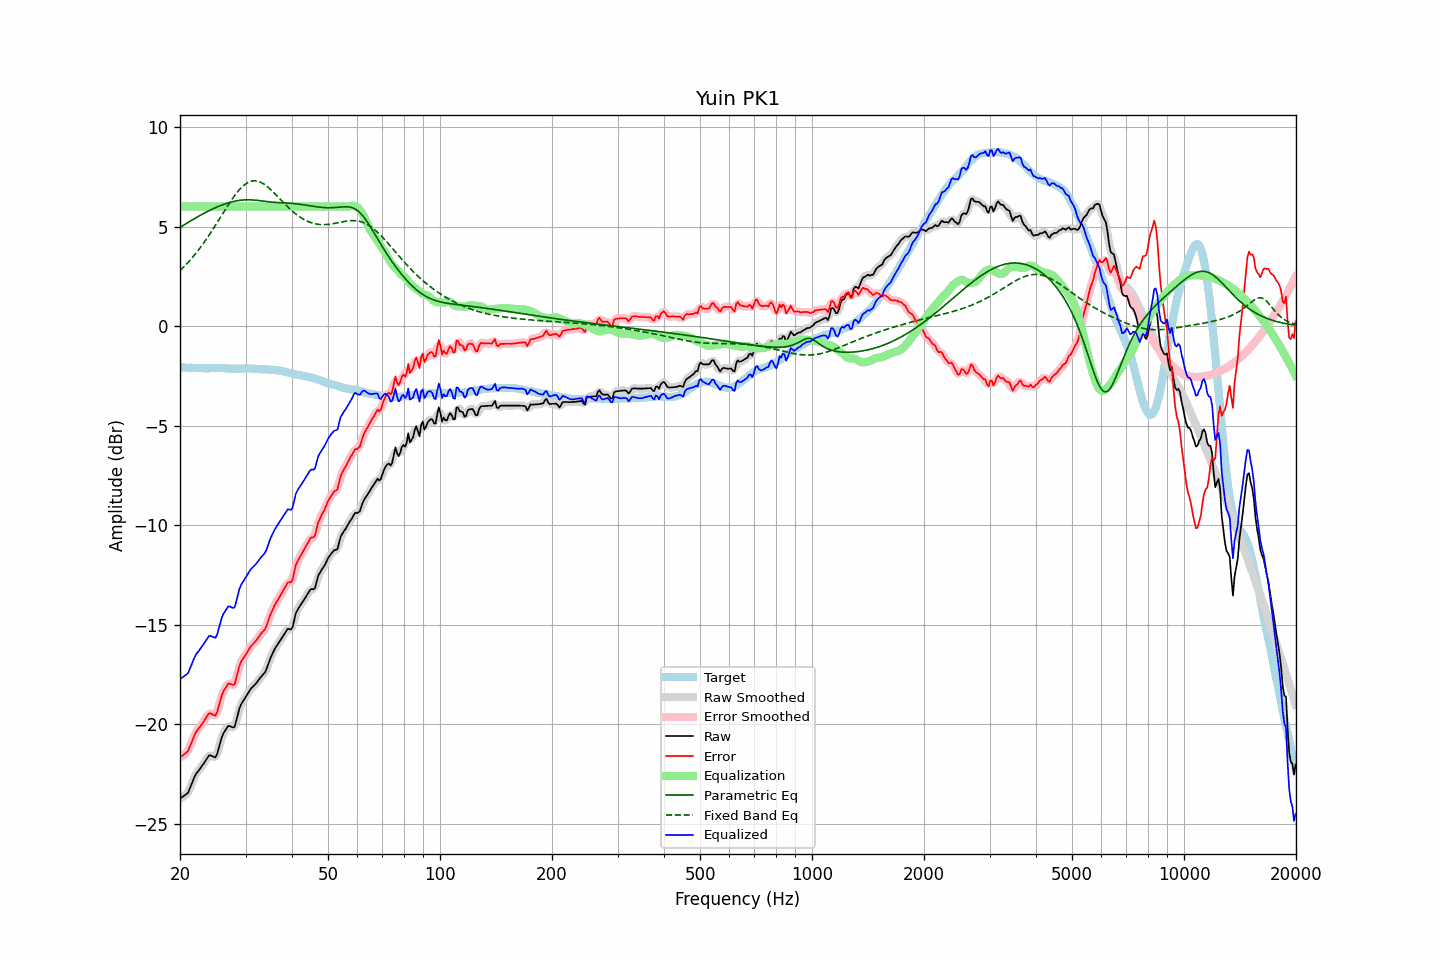

The data file committed next to this chart (first rows):
frequency, raw, error, smoothed, error_smoothed, equalization, parametric_eq, fixed_band_eq, equalized_raw, equalized_smoothed, target
20.00, -23.72, -21.66, -23.70, -21.64, 6.00, 4.96, 2.79, -17.72, -17.70, -2.06
20.20, -23.66, -21.59, -23.67, -21.61, 6.00, 5.01, 2.86, -17.66, -17.67, -2.07
20.40, -23.61, -21.54, -23.63, -21.56, 6.00, 5.06, 2.94, -17.61, -17.63, -2.07
20.61, -23.55, -21.47, -23.57, -21.49, 6.00, 5.11, 3.02, -17.55, -17.57, -2.08
20.81, -23.50, -21.41, -23.50, -21.41, 6.00, 5.16, 3.11, -17.50, -17.50, -2.09
21.02, -23.43, -21.33, -23.39, -21.30, 6.00, 5.20, 3.20, -17.43, -17.39, -2.10
21.23, -23.23, -21.13, -23.24, -21.15, 6.00, 5.25, 3.29, -17.23, -17.24, -2.10
21.44, -23.04, -20.95, -23.04, -20.95, 6.00, 5.30, 3.38, -17.04, -17.04, -2.09
21.66, -22.84, -20.74, -22.83, -20.74, 6.00, 5.35, 3.47, -16.84, -16.83, -2.10
21.87, -22.64, -20.54, -22.65, -20.55, 6.00, 5.40, 3.57, -16.64, -16.65, -2.10
22.09, -22.48, -20.37, -22.49, -20.39, 6.00, 5.44, 3.67, -16.48, -16.49, -2.11
22.31, -22.38, -20.27, -22.37, -20.26, 6.00, 5.49, 3.77, -16.38, -16.37, -2.11
22.54, -22.27, -20.15, -22.26, -20.15, 6.00, 5.53, 3.87, -16.27, -16.26, -2.12
22.76, -22.16, -20.05, -22.16, -20.05, 6.00, 5.58, 3.98, -16.16, -16.16, -2.11
22.99, -22.05, -19.94, -22.05, -19.94, 6.00, 5.62, 4.09, -16.05, -16.05, -2.11
23.22, -21.93, -19.81, -21.93, -19.82, 6.00, 5.67, 4.20, -15.93, -15.93, -2.12
23.45, -21.81, -19.69, -21.80, -19.68, 6.00, 5.71, 4.32, -15.81, -15.80, -2.12
23.69, -21.68, -19.56, -21.67, -19.55, 6.00, 5.75, 4.44, -15.68, -15.67, -2.12
23.92, -21.56, -19.44, -21.59, -19.48, 6.00, 5.79, 4.56, -15.56, -15.59, -2.12
24.16, -21.55, -19.44, -21.56, -19.45, 6.00, 5.83, 4.68, -15.55, -15.56, -2.11
24.40, -21.59, -19.49, -21.59, -19.49, 6.00, 5.87, 4.80, -15.59, -15.59, -2.10
24.65, -21.62, -19.52, -21.64, -19.54, 6.00, 5.91, 4.93, -15.62, -15.64, -2.10
24.89, -21.66, -19.56, -21.61, -19.51, 6.00, 5.94, 5.05, -15.66, -15.61, -2.10
25.14, -21.51, -19.40, -21.47, -19.37, 6.00, 5.98, 5.18, -15.51, -15.47, -2.11
25.39, -21.21, -19.11, -21.23, -19.13, 6.00, 6.01, 5.31, -15.21, -15.23, -2.11
25.65, -20.93, -18.82, -20.93, -18.82, 6.00, 6.05, 5.44, -14.93, -14.93, -2.11
25.91, -20.64, -18.54, -20.67, -18.56, 6.00, 6.08, 5.57, -14.64, -14.67, -2.11
26.16, -20.45, -18.34, -20.46, -18.35, 6.00, 6.11, 5.70, -14.45, -14.46, -2.11
26.43, -20.32, -18.20, -20.30, -18.18, 6.00, 6.14, 5.83, -14.32, -14.30, -2.12
26.69, -20.20, -18.08, -20.18, -18.06, 6.00, 6.16, 5.95, -14.20, -14.18, -2.12
26.96, -20.07, -17.94, -20.11, -17.98, 6.00, 6.19, 6.08, -14.07, -14.11, -2.13
27.23, -20.08, -17.94, -20.09, -17.96, 6.00, 6.21, 6.20, -14.08, -14.09, -2.14
27.50, -20.12, -17.98, -20.13, -17.99, 6.00, 6.23, 6.32, -14.12, -14.13, -2.14
27.77, -20.15, -18.01, -20.14, -18.00, 6.00, 6.25, 6.44, -14.15, -14.14, -2.14
28.05, -20.12, -17.98, -20.04, -17.90, 6.00, 6.27, 6.55, -14.12, -14.04, -2.14
28.33, -19.81, -17.67, -19.82, -17.68, 6.00, 6.29, 6.66, -13.81, -13.82, -2.14
28.62, -19.50, -17.36, -19.51, -17.37, 6.00, 6.30, 6.76, -13.50, -13.51, -2.15
28.90, -19.19, -17.05, -19.22, -17.08, 6.00, 6.31, 6.85, -13.19, -13.22, -2.14
29.19, -18.99, -16.85, -19.00, -16.87, 6.00, 6.32, 6.94, -12.99, -13.00, -2.14
29.48, -18.86, -16.73, -18.84, -16.72, 6.00, 6.33, 7.02, -12.86, -12.84, -2.13
29.78, -18.73, -16.60, -18.72, -16.60, 6.00, 6.34, 7.09, -12.73, -12.72, -2.13
30.08, -18.60, -16.48, -18.60, -16.48, 6.00, 6.34, 7.15, -12.60, -12.60, -2.12
30.38, -18.47, -16.34, -18.47, -16.34, 6.00, 6.34, 7.20, -12.47, -12.47, -2.13
30.68, -18.34, -16.21, -18.34, -16.21, 6.00, 6.34, 7.24, -12.34, -12.34, -2.13
30.99, -18.21, -16.07, -18.22, -16.09, 6.00, 6.34, 7.27, -12.21, -12.22, -2.14
31.30, -18.13, -15.99, -18.13, -15.99, 6.00, 6.33, 7.28, -12.13, -12.13, -2.14
31.61, -18.05, -15.91, -18.05, -15.91, 6.00, 6.33, 7.29, -12.05, -12.05, -2.14
31.93, -17.97, -15.82, -17.96, -15.82, 6.00, 6.32, 7.29, -11.97, -11.96, -2.15
32.24, -17.87, -15.72, -17.87, -15.72, 6.00, 6.31, 7.28, -11.87, -11.87, -2.15
32.57, -17.76, -15.60, -17.76, -15.60, 6.00, 6.30, 7.26, -11.76, -11.76, -2.16
32.89, -17.65, -15.48, -17.65, -15.49, 6.00, 6.29, 7.23, -11.65, -11.65, -2.17
33.22, -17.56, -15.39, -17.56, -15.40, 6.00, 6.28, 7.19, -11.56, -11.56, -2.17
33.55, -17.46, -15.29, -17.47, -15.30, 6.00, 6.27, 7.14, -11.46, -11.47, -2.17
33.89, -17.37, -15.20, -17.34, -15.17, 6.00, 6.26, 7.09, -11.37, -11.34, -2.17
34.23, -17.18, -15.00, -17.17, -14.99, 6.00, 6.25, 7.03, -11.18, -11.17, -2.18
34.57, -16.95, -14.77, -16.96, -14.78, 6.00, 6.24, 6.96, -10.95, -10.96, -2.18
34.92, -16.72, -14.53, -16.74, -14.55, 6.00, 6.23, 6.89, -10.72, -10.74, -2.19
35.27, -16.53, -14.35, -16.53, -14.35, 6.00, 6.23, 6.81, -10.53, -10.53, -2.18
35.62, -16.37, -14.17, -16.36, -14.17, 6.00, 6.22, 6.73, -10.37, -10.36, -2.20
35.97, -16.20, -13.99, -16.21, -14.01, 6.00, 6.21, 6.65, -10.20, -10.21, -2.21
... 635 more rows
